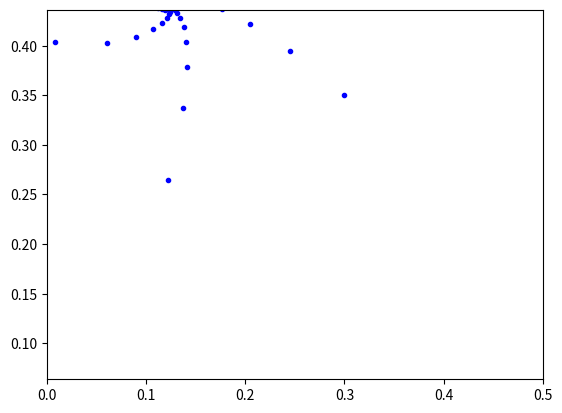

Recreate this plot in Python.
from matplotlib.animation import FuncAnimation
import matplotlib.pyplot as plt
import numpy as np

fig, ax = plt.subplots()
ball, = plt.plot([], [], '.', color='b')

plt.axis('equal')

x = []
y = []

y0=0.1
x0=0.1
C=0.3
D=0.33
frames = 100
edge = 0.5

for n in range(100):
    xn = x0**2 - y0 ** 2+ C 
    yn = 2 * x0 * y0 + D 


    x.append(xn)
    y.append(yn)

    x0 = xn
    y0 = yn

ax.set_xlim(0, edge)
ax.set_ylim(0, edge)
def animate(i):
    ball.set_data(x[:i], y[:i])
    
ani = FuncAnimation(fig, animate, frames=frames, interval=30)
ani.save('lab_7_osn_4.gif')
